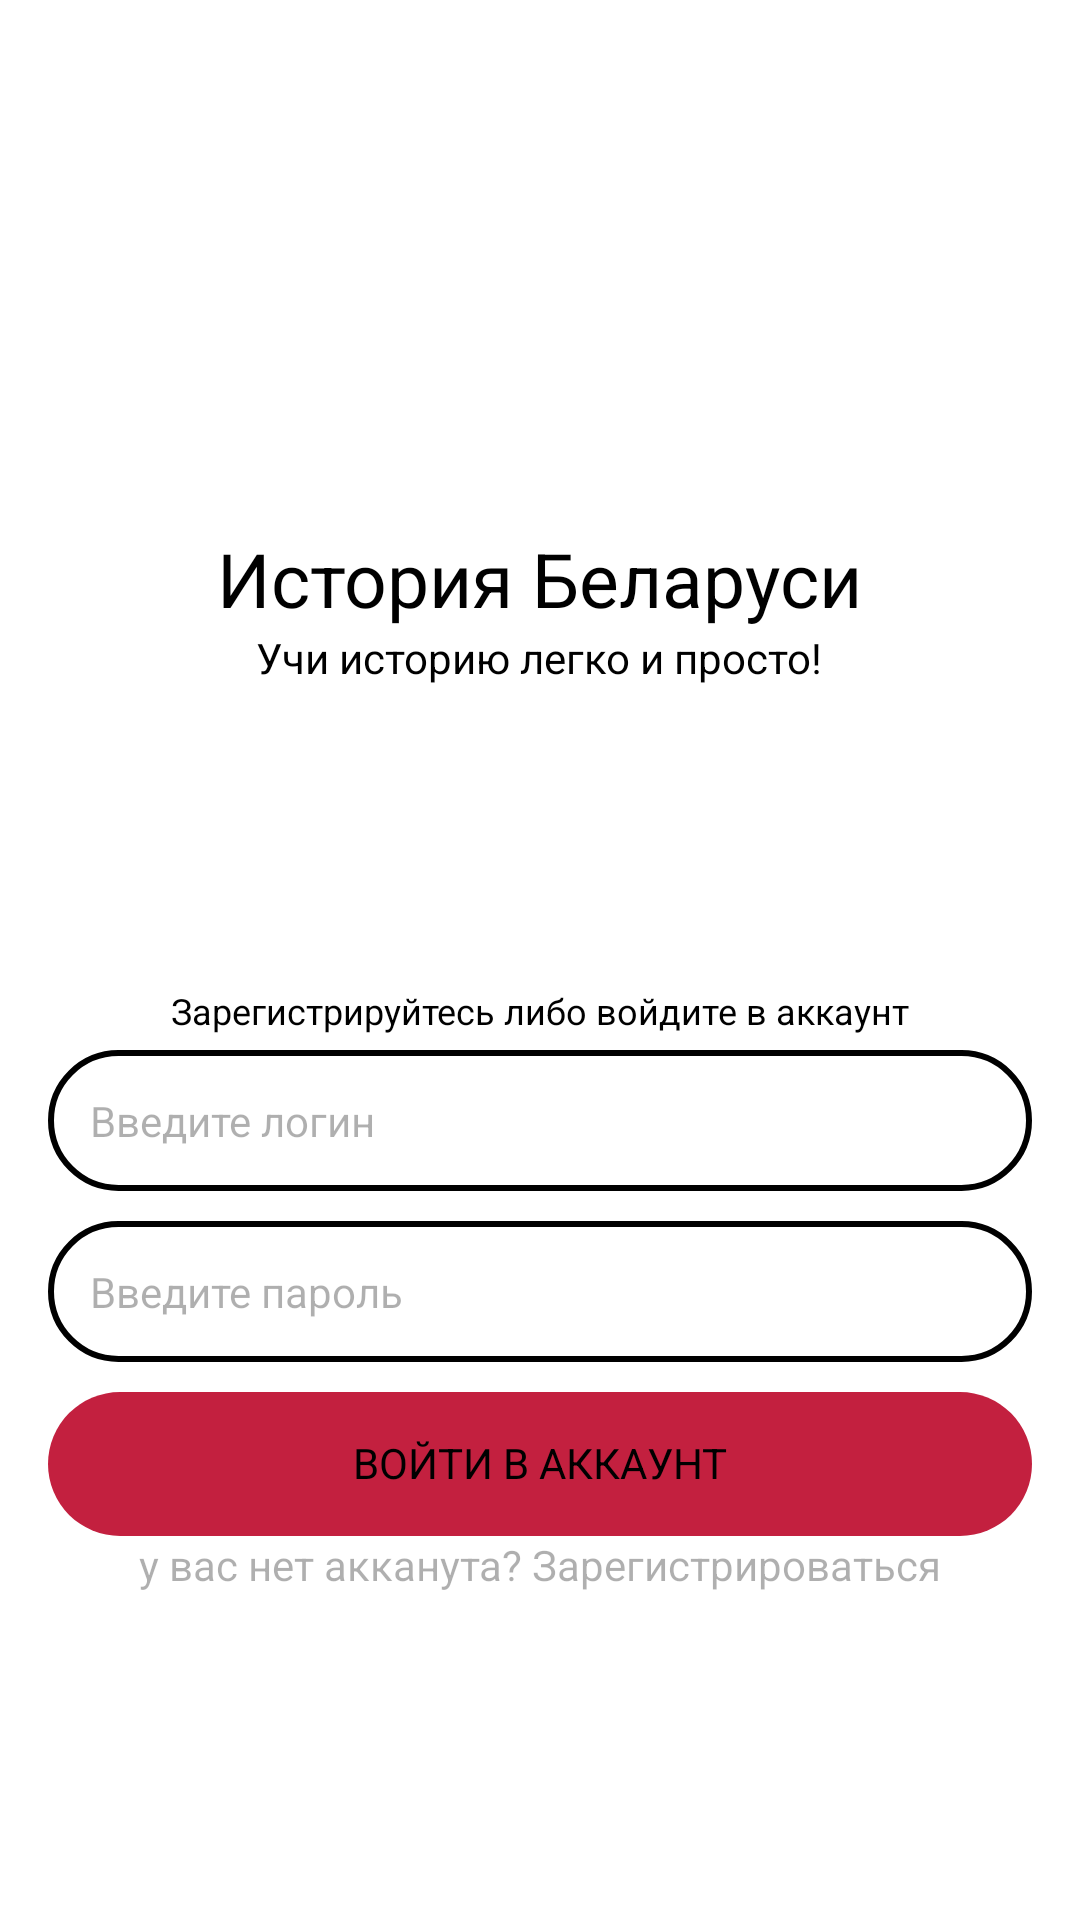

Layout XML and referenced resources for this Android screen:
<!-- AndroidManifest.xml: application theme Theme.App.Starting -->
<!-- res/layout/fragment_login.xml -->
<?xml version="1.0" encoding="utf-8"?>
<androidx.appcompat.widget.LinearLayoutCompat xmlns:android="http://schemas.android.com/apk/res/android"
    android:layout_width="match_parent"
    android:layout_height="match_parent"
    android:background="@color/bg"
    android:gravity="center_horizontal"
    android:orientation="vertical"
    android:padding="@dimen/main_padding">

    <androidx.constraintlayout.utils.widget.ImageFilterView
        android:id="@+id/imgLogo"
        android:layout_width="100dp"
        android:layout_height="100dp"
        android:layout_marginTop="60dp" />

    <androidx.appcompat.widget.AppCompatTextView
        android:id="@+id/tvAppName"
        android:layout_width="wrap_content"
        android:layout_height="wrap_content"
        android:text="@string/app_name"
        android:textColor="@color/text_color"
        android:textSize="@dimen/header_text" />

    <androidx.appcompat.widget.AppCompatTextView
        android:id="@+id/tvAppInfo"
        android:layout_width="wrap_content"
        android:layout_height="wrap_content"
        android:text="@string/app_info"
        android:textColor="@color/text_color"
        android:textSize="@dimen/main_text" />

    <TextView
        android:id="@+id/tvAuthInfo"
        android:layout_width="wrap_content"
        android:layout_height="wrap_content"
        android:layout_marginTop="100dp"
        android:paddingBottom="5dp"
        android:text="@string/auth_info"
        android:textColor="@color/text_color"
        android:textSize="@dimen/add_text" />

    <TextView
        android:id="@+id/tvError"
        android:layout_width="match_parent"
        android:layout_height="wrap_content"
        android:layout_marginStart="10dp"
        android:layout_marginBottom="3dp"
        android:textColor="@color/error_color"
        android:textSize="@dimen/main_text"
        android:visibility="gone" />

    <androidx.appcompat.widget.AppCompatEditText
        android:id="@+id/etLogin"
        android:layout_width="match_parent"
        android:layout_height="wrap_content"
        android:layout_marginBottom="10dp"
        android:background="@drawable/item_outline_rounded"
        android:hint="@string/login_hint"
        android:maxLength="35"
        android:padding="@dimen/main_text"
        android:singleLine="true"
        android:textColorHint="@color/add_color"
        android:textSize="@dimen/main_text" />

    <androidx.appcompat.widget.AppCompatEditText
        android:id="@+id/etPassword"
        android:layout_width="match_parent"
        android:layout_height="wrap_content"
        android:background="@drawable/item_outline_rounded"
        android:hint="@string/password_hint"
        android:maxLength="35"
        android:padding="@dimen/main_text"
        android:singleLine="true"
        android:textColorHint="@color/add_color"
        android:textSize="@dimen/main_text" />

    <FrameLayout
        android:layout_width="match_parent"
        android:layout_height="wrap_content"
        android:layout_marginTop="10dp"
        android:padding="@dimen/main_text"
        android:background="@drawable/item_rounded_contrast">

        <androidx.appcompat.widget.AppCompatTextView
            android:id="@+id/btnLogin"
            android:layout_width="match_parent"
            android:layout_height="wrap_content"
            android:gravity="center"
            android:textAllCaps="true"
            android:text="@string/login"
            android:textSize="@dimen/main_text" />

        <ProgressBar
            android:id="@+id/progressBar"
            android:layout_width="20dp"
            android:layout_height="20dp"
            android:layout_gravity="center"
            />
    </FrameLayout>

    <androidx.appcompat.widget.AppCompatTextView
        android:id="@+id/tvTransition"
        android:layout_width="match_parent"
        android:layout_height="wrap_content"
        android:gravity="center"
        android:text="@string/transition_to_register"
        android:textColor="@color/add_color"
        android:textSize="@dimen/main_text" />


</androidx.appcompat.widget.LinearLayoutCompat>
<!-- resources referenced by this layout -->
<resources>
  <color name="add_color">#50000000</color>
  <color name="bg">#FFFFFF</color>
  <color name="error_color">#C21E1E</color>
  <color name="text_color">#000000</color>
  <dimen name="add_text">12sp</dimen>
  <dimen name="header_text">25sp</dimen>
  <dimen name="main_padding">16dp</dimen>
  <dimen name="main_text">14sp</dimen>
  <!-- drawable item_outline_rounded (drawable) -->
  <?xml version="1.0" encoding="utf-8"?>
  <shape xmlns:android="http://schemas.android.com/apk/res/android">
      <corners android:radius="@dimen/corner_icon_radius" /> 
      <stroke
          android:width="2dp"
          android:color="@color/icon_color_def" />
  </shape>
  <!-- drawable item_rounded_contrast (drawable) -->
  <?xml version="1.0" encoding="utf-8"?>
  <shape xmlns:android="http://schemas.android.com/apk/res/android">
      <corners android:radius="@dimen/corner_icon_radius" /> 
      <solid android:color="@color/contrast" />
  </shape>
  <string name="app_info">Учи историю легко и просто!</string>
  <string name="app_name">История Беларуси</string>
  <string name="auth_info">Зарегистрируйтесь либо войдите в аккаунт</string>
  <string name="login">Войти в аккаунт</string>
  <string name="login_hint">Введите логин</string>
  <string name="password_hint">Введите пароль</string>
  <string name="transition_to_register">у вас нет акканута? Зарегистрироваться</string>
  <style name="Theme.App.Starting" parent="Theme.SplashScreen">
          <item name="windowSplashScreenBackground">@color/bg</item>
          <item name="windowSplashScreenAnimatedIcon">@drawable/splash_icon</item>
          <item name="windowSplashScreenAnimationDuration">1000</item>
          <item name="postSplashScreenTheme">@style/Base.Theme.BelarusianHistory</item>
      </style>
  <dimen name="corner_icon_radius">27dp</dimen>
  <color name="icon_color_def">#000000</color>
  <color name="contrast">#C3203F</color>
  <!-- drawable splash_icon (drawable) -->
  <?xml version="1.0" encoding="utf-8"?>
  <layer-list xmlns:android="http://schemas.android.com/apk/res/android"
      android:opacity="opaque">
      <item
          android:width="100dp"
          android:height="100dp"
          android:gravity="center">
          <bitmap android:src="@drawable/icon" />
      </item>
  </layer-list>
  <style name="Base.Theme.BelarusianHistory" parent="Theme.AppCompat.DayNight.NoActionBar">
          <item name="colorPrimary">@color/toolbar</item>
          <item name="colorPrimaryDark">#ACACB6</item>
          <item name="colorAccent">@color/bg</item>
          <item name="android:windowBackground">@color/bg</item>
          <item name="android:navigationBarColor">@color/navbar</item>
          <item name="android:windowFullscreen">false</item>
      </style>
  <!-- drawable icon: png bitmap (drawable, 102646 bytes) -->
  <color name="toolbar">#EFEFEF</color>
  <color name="navbar">#D6D6D6</color>
</resources>
